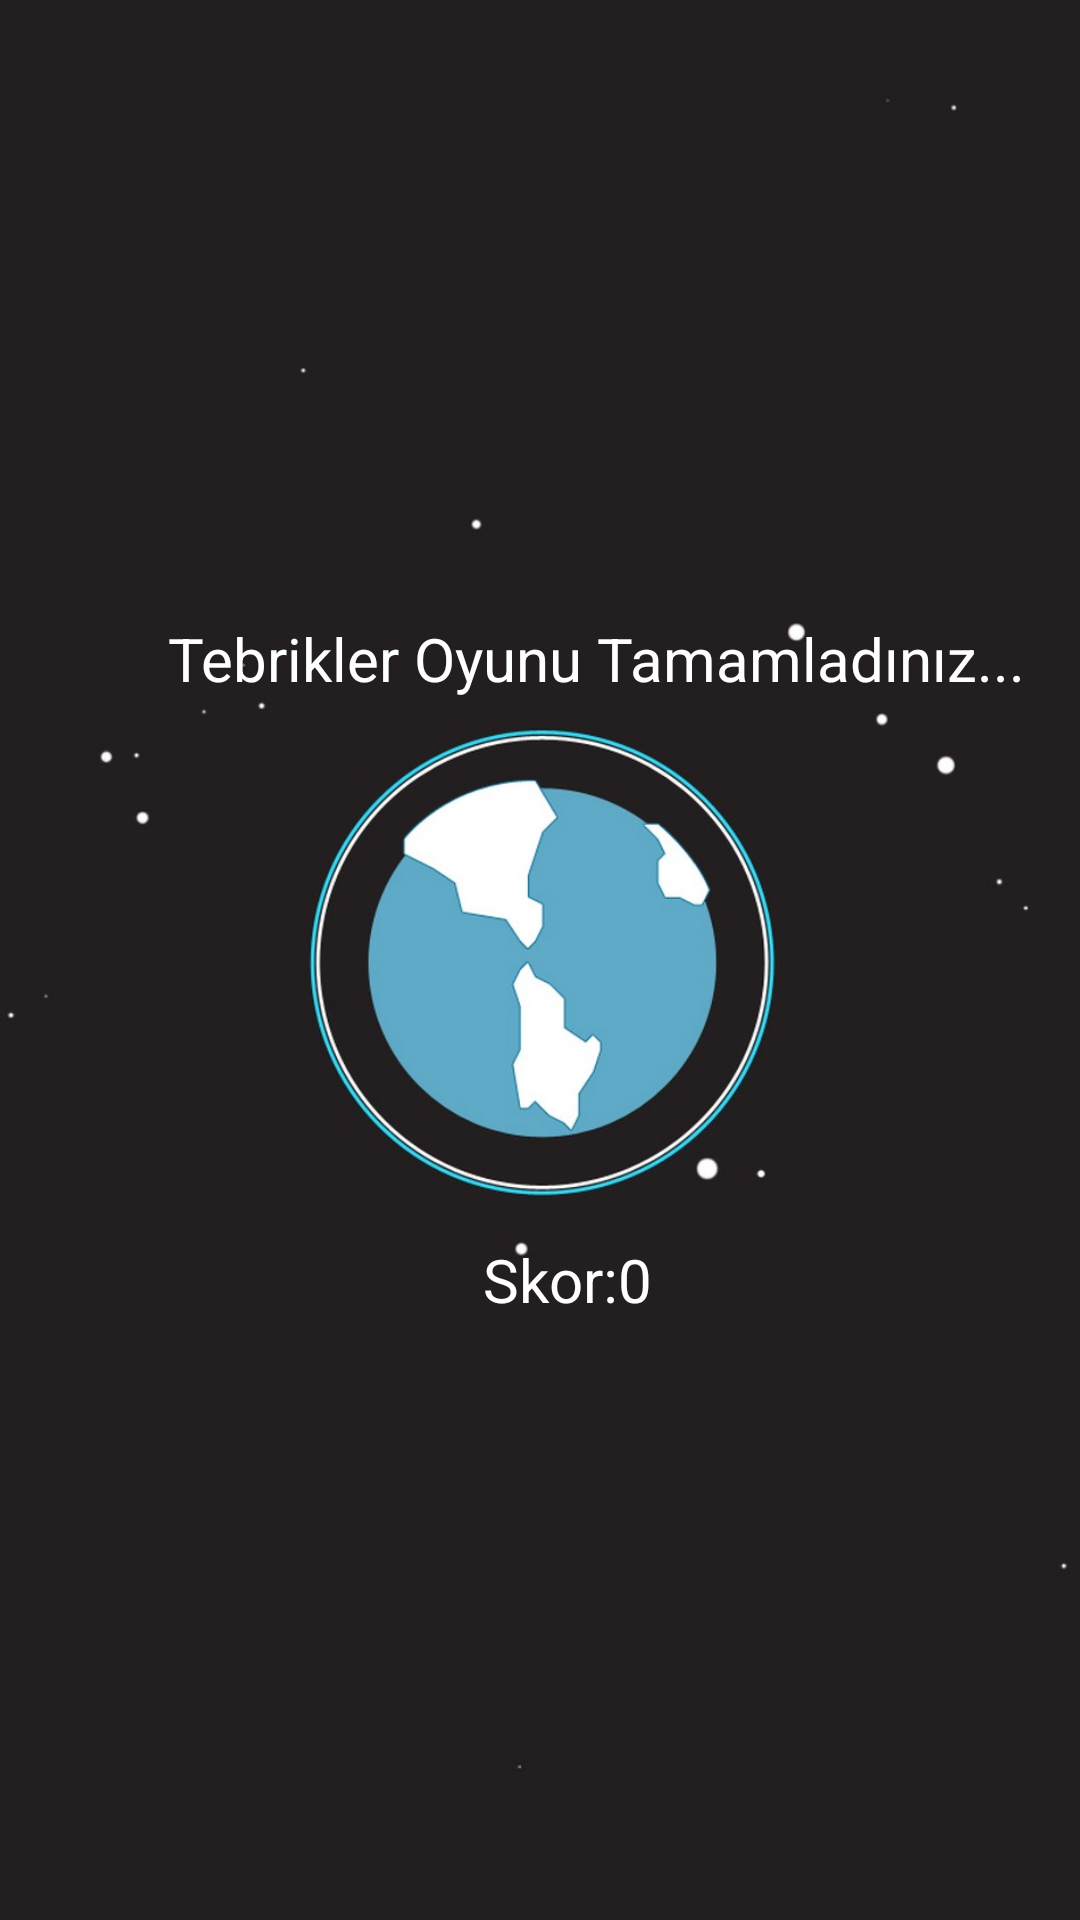

Android layout source for this screen:
<!-- AndroidManifest.xml: application theme Theme.Nesimeshur -->
<!-- res/layout/activity_sonuc.xml -->
<?xml version="1.0" encoding="utf-8"?>
<androidx.constraintlayout.widget.ConstraintLayout xmlns:android="http://schemas.android.com/apk/res/android"
    xmlns:app="http://schemas.android.com/apk/res-auto"
    xmlns:tools="http://schemas.android.com/tools"
    android:layout_width="match_parent"
    android:layout_height="match_parent"
    tools:context=".SonucActivity">

    <LinearLayout
        android:layout_width="409dp"
        android:layout_height="729dp"
        android:layout_marginStart="1dp"
        android:layout_marginTop="1dp"
        android:layout_marginEnd="1dp"
        android:layout_marginBottom="1dp"
        android:orientation="vertical"
        app:layout_constraintBottom_toBottomOf="parent"
        app:layout_constraintEnd_toEndOf="parent"
        app:layout_constraintStart_toStartOf="parent"
        app:layout_constraintTop_toTopOf="parent"
        android:background="@drawable/nesimeshur">

        <TextView
            android:id="@+id/textView"
            android:layout_width="match_parent"
            android:layout_height="wrap_content"
            android:layout_marginStart="80dp"
            android:layout_marginTop="250dp"
            android:textColor="@color/white"
            android:text="Tebrikler Oyunu Tamamladınız..."
            android:textSize="20sp" />
        <TextView
            android:id="@+id/textSkor"
            android:layout_width="match_parent"
            android:layout_height="wrap_content"
            android:layout_below="@+id/textSoruSayısı"
            android:layout_marginStart="180dp"
            android:layout_marginTop="180dp"
            android:textColor="@color/white"
            android:text=" Skor:0"
            android:textSize="20sp" />



    </LinearLayout>
</androidx.constraintlayout.widget.ConstraintLayout>
<!-- resources referenced by this layout -->
<resources>
  <color name="white">#FFFFFFFF</color>
  <!-- drawable nesimeshur: jpg bitmap (drawable, 43319 bytes) -->
  <style name="Theme.Nesimeshur" parent="Theme.MaterialComponents.DayNight.DarkActionBar">
          
          <item name="colorPrimary">@color/purple_500</item>
          <item name="colorPrimaryVariant">@color/purple_700</item>
          <item name="colorOnPrimary">@color/white</item>
          
          <item name="colorSecondary">@color/teal_200</item>
          <item name="colorSecondaryVariant">@color/teal_700</item>
          <item name="colorOnSecondary">@color/black</item>
          
          <item name="android:statusBarColor" tools:targetApi="l">?attr/colorPrimaryVariant</item>
          
      </style>
  <color name="purple_500">#FF6200EE</color>
  <color name="purple_700">#FF3700B3</color>
  <color name="teal_200">#FF03DAC5</color>
  <color name="teal_700">#FF018786</color>
  <color name="black">#FF000000</color>
</resources>
